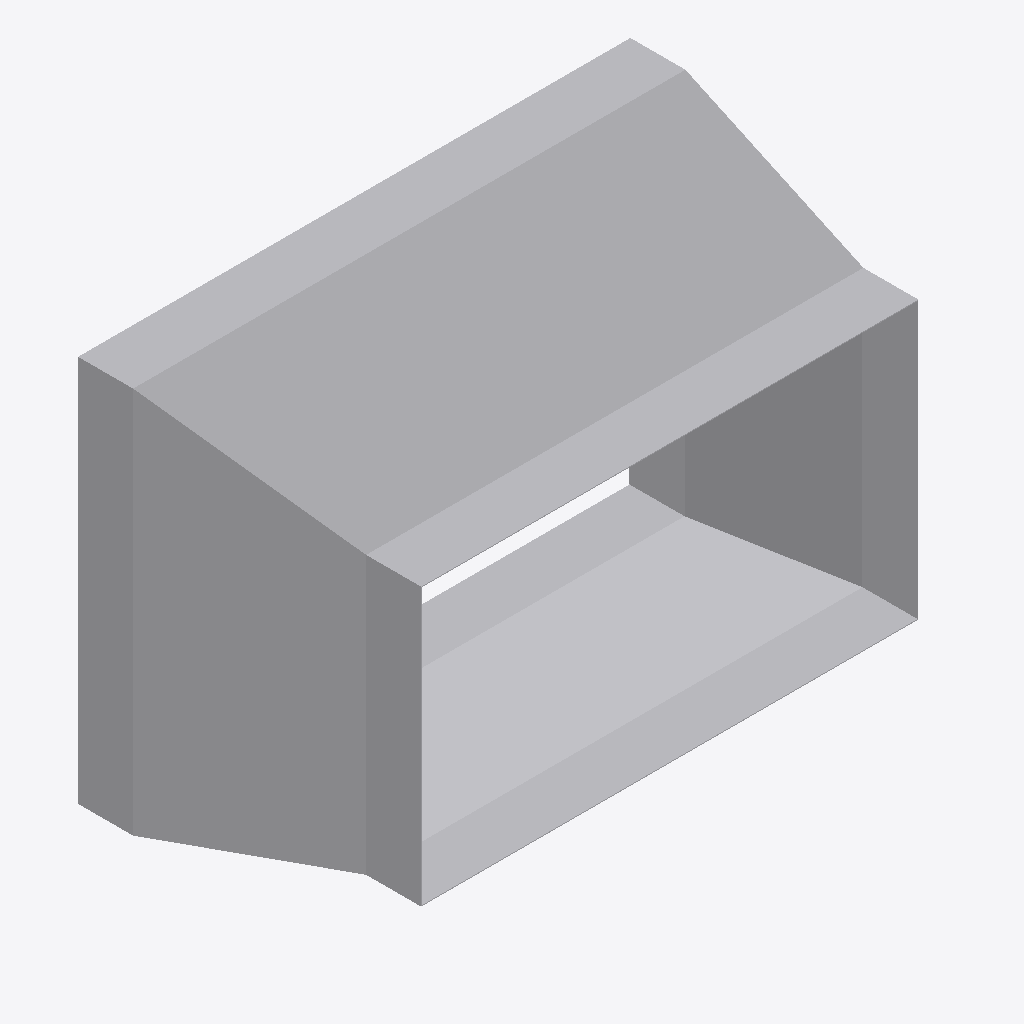
Isometric view of an IFC building model (IFC-SPF (STEP), schema IFC4, length unit metre), seen from the south-west, elements coloured by IFC class: 1 other element (light grey).
Extent 0.502 m × 0.287 m × 0.352 m (x, y, z). Elements (1): 1 IfcDuctFitting.

HEADER;
FILE_DESCRIPTION(('ViewDefinition[DesignTransferView]'),'2;1');
FILE_NAME('/dev/null','2026-11-13T17:24:44+08:00',(''),(''),'IfcOpenShell 0.8.5','IfcOpenShell 0.8.5','Nobody');
FILE_SCHEMA(('IFC4'));
ENDSEC;
DATA;
#1=IFCPROJECT('0D5JHx03b1PeuzDf2lO7gB',$,'Declared centred rectangular transition',$,$,$,$,(#8),#3);
#132=IFCDUCTFITTING('1E6qDLPtXOJBPMoLX7sfQX',$,'RECTANGULAR-TRANSITION',$,$,#138,#133,$,.TRANSITION.);
ENDSEC;
